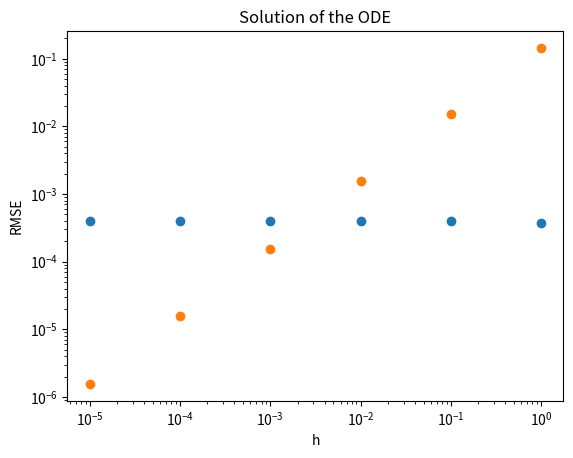

Recreate this plot in Python.
import numpy as np
import scipy
import matplotlib.pyplot as plt

def RMSE(true_x, true_y, x, y):
    print(len(true_x))
    s = 0
    for i in range(len(true_x)):
        s += (y[i]-true_y[i])**2
    rmse = ((1/len(true_x))*(s))**(0.5) 
    return rmse

# define the model of the slope

def model(x,y):
    return y*(1-y)

errors_ivp = []
errors_eul = []
hs = []

for i in range(6): 
    # set the initial Conditions
    x0 = 0
    y0 = (np.e**-4)/(np.e**-4+1)

    # what region to solve for
    x_start = 0
    x_end = 10
    h = 10**(-i)
    hs.append(h)
    # Analytical Solution ----------------------------------------------------------
    x_exact = np.arange(x_start, x_end, h)
    y_exact = (np.e**(x_exact-4))/(np.e**(x_exact-4)+1)



    # Numerical Solution -----------------------------------------------------------
    x_solveIVP = np.arange(x_start, x_end, h)
    solution = scipy.integrate.solve_ivp(model, [x_start, x_end], [y0, x0], t_eval=x_exact)
    y_solveIVP = solution.y[0]



    # Euler method -----------------------------------------------------------------
    x_euler = np.arange(x_start, x_end, h)  # set up x
    y_euler = np.linspace(0,0,round((x_end-x_start)/h)) # set up solution

    x_euler[0] = x0 # set initial conditions
    y_euler[0] = y0 # set initial conditions

    for i in range(len(x_euler)-1):  # Apply Euler method n_step times 
        slope = model(x_euler[i], y_euler[i]) # compute the slope using the differential equation
        y_euler[i+1] = y_euler[i] + h * slope  # use the Euler method


    # errors
    rmse_euler      = RMSE(x_exact, y_exact, x_euler, y_euler)
    rmse_solveIVP   = RMSE(x_exact, y_exact, x_solveIVP, y_solveIVP)

    errors_ivp.append(rmse_solveIVP)
    errors_eul.append(rmse_euler)
    
    print(f"errors : {rmse_euler}, {rmse_solveIVP}")

    # Plotting

    
plt.scatter(hs, errors_ivp) # plotting the numerical solution
plt.scatter(hs, errors_eul) # plotting the numerical solution

plt.xlabel('h')
plt.ylabel('RMSE')
plt.yscale('log')
plt.xscale('log')

plt.title('Solution of the ODE')

plt.show()